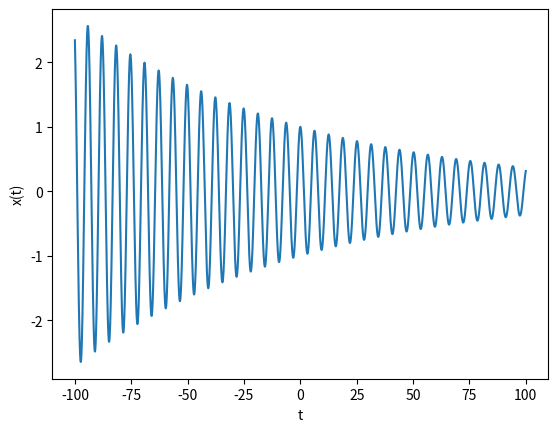

Reproduce this figure in Python.
# -*- coding: utf-8 -*-
import numpy as np
import matplotlib.pyplot as plt
x = np.arange(-100.0, 100.0, 0.01)
y = np.exp(-0.01*x)*np.cos(x)
plt.xlabel('t')
plt.ylabel('x(t)')
plt.plot(x, y)
plt.show()
